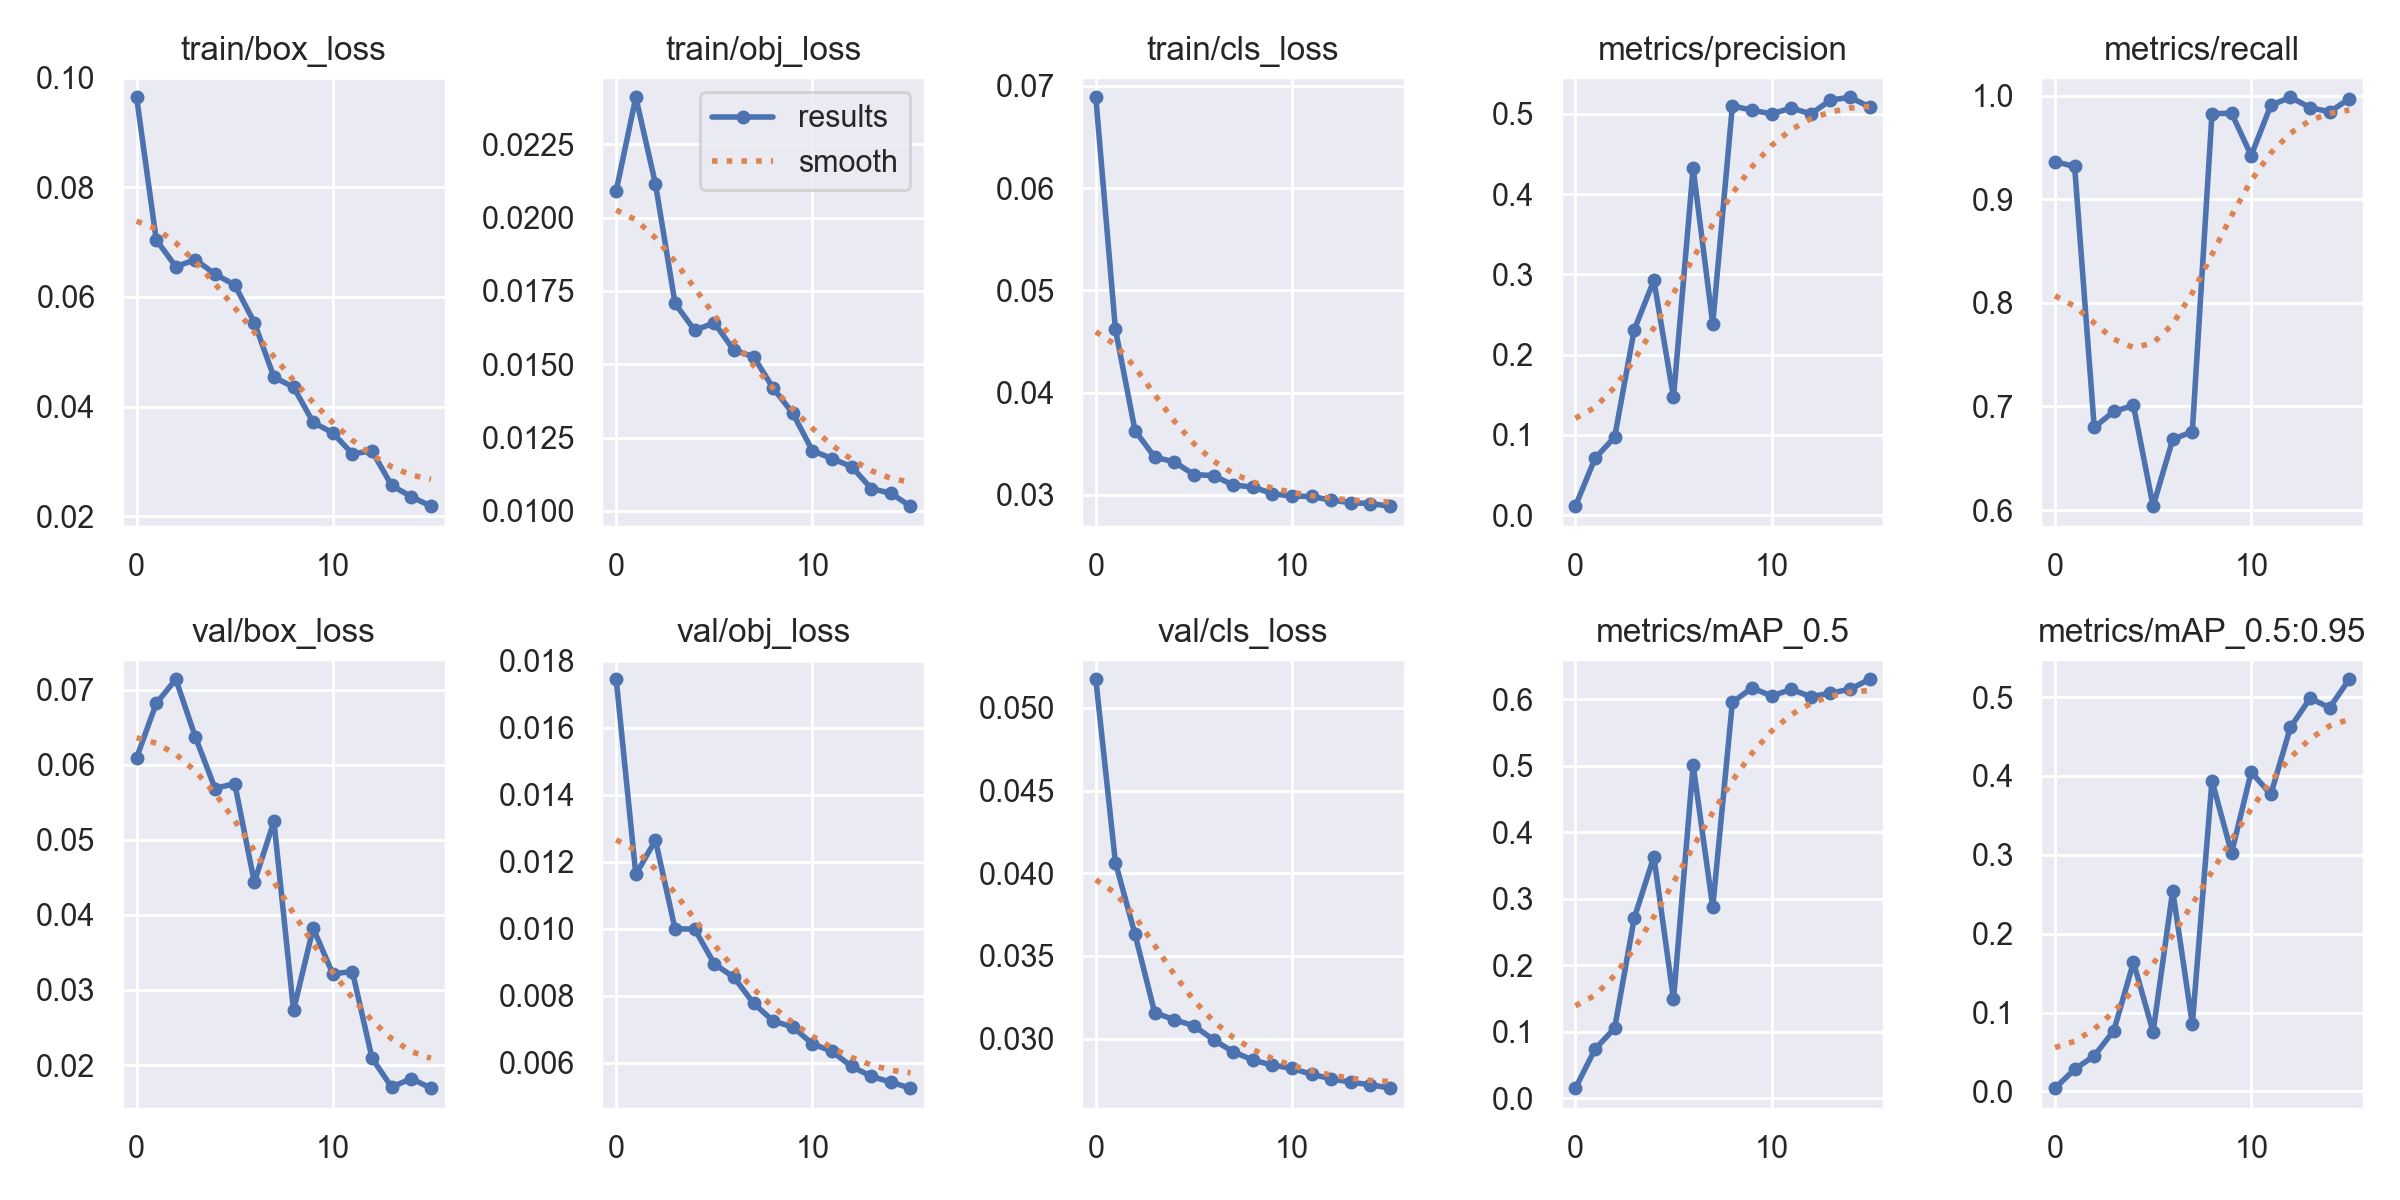

The data file committed next to this chart (first rows):
epoch, train/box_loss, train/obj_loss, train/cls_loss, metrics/precision, metrics/recall, metrics/mAP_0.5, metrics/mAP_0.5:0.95, val/box_loss, val/obj_loss, val/cls_loss, x/lr0, x/lr1, x/lr2
0, 0.09642, 0.02092, 0.06888, 0.01137, 0.9362, 0.01483, 0.004028, 0.06092, 0.01744, 0.05173, 0.082, 0.002, 0.002
1, 0.07043, 0.02411, 0.04618, 0.07087, 0.9316, 0.0735, 0.02794, 0.06815, 0.01162, 0.04065, 0.06285, 0.003846, 0.003846
2, 0.06553, 0.02116, 0.03627, 0.09731, 0.6798, 0.1051, 0.04502, 0.07137, 0.01264, 0.03631, 0.04343, 0.005433, 0.005433
3, 0.06682, 0.01707, 0.03369, 0.2311, 0.6952, 0.2709, 0.07709, 0.06364, 0.009999, 0.03158, 0.02376, 0.006759, 0.006759
4, 0.06416, 0.01615, 0.03321, 0.2924, 0.7009, 0.3634, 0.1638, 0.05682, 0.009993, 0.03115, 0.007525, 0.007525, 0.007525
5, 0.06221, 0.01641, 0.03198, 0.1468, 0.6037, 0.1485, 0.07531, 0.05749, 0.008955, 0.03078, 0.007525, 0.007525, 0.007525
6, 0.05534, 0.01547, 0.03187, 0.4324, 0.6681, 0.501, 0.2546, 0.04436, 0.008556, 0.02993, 0.006906, 0.006906, 0.006906
7, 0.04538, 0.01526, 0.03096, 0.2383, 0.6758, 0.2874, 0.08515, 0.05244, 0.00778, 0.0292, 0.006287, 0.006287, 0.006287
8, 0.04357, 0.01418, 0.03076, 0.5097, 0.9824, 0.5954, 0.394, 0.0273, 0.007251, 0.02872, 0.005669, 0.005669, 0.005669
9, 0.03713, 0.01333, 0.03011, 0.5044, 0.983, 0.6173, 0.3022, 0.03823, 0.007072, 0.0284, 0.00505, 0.00505, 0.00505
10, 0.03521, 0.01205, 0.02986, 0.4997, 0.9421, 0.6051, 0.405, 0.03216, 0.006572, 0.02821, 0.004431, 0.004431, 0.004431
11, 0.03139, 0.01178, 0.02984, 0.5071, 0.9906, 0.6149, 0.3766, 0.03245, 0.006344, 0.02784, 0.003812, 0.003812, 0.003812
12, 0.03191, 0.01151, 0.02947, 0.4998, 0.9984, 0.6042, 0.4618, 0.02092, 0.005895, 0.02758, 0.003194, 0.003194, 0.003194
13, 0.02562, 0.01076, 0.02923, 0.5169, 0.9884, 0.6093, 0.4985, 0.01707, 0.005601, 0.02736, 0.002575, 0.002575, 0.002575
14, 0.02357, 0.0106, 0.02914, 0.5204, 0.9843, 0.6154, 0.4868, 0.0182, 0.005426, 0.02722, 0.001956, 0.001956, 0.001956
15, 0.02185, 0.01016, 0.02889, 0.5083, 0.9969, 0.6302, 0.5227, 0.01693, 0.005248, 0.02701, 0.001337, 0.001337, 0.001337
